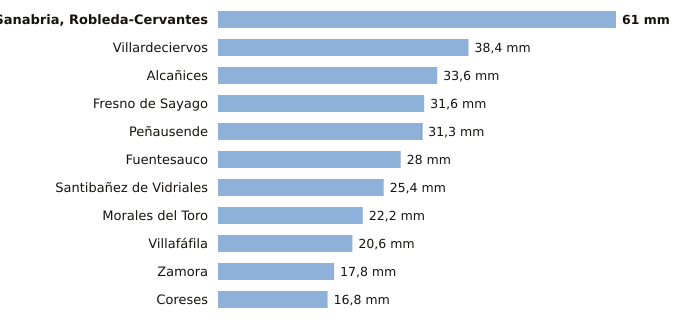

Values plotted in this chart, from the file beside it:
estacion, provincia, indicativo, mm_6_dias_anteriores, mm_hoy, mm_7_dias, horas_de_hoy
Sanabria, Robleda-Cervantes, Zamora, 2766E, 61.0, 0.0, 61.0, 3
Villardeciervos, Zamora, 2775X, 38.4, 0.0, 38.4, 3
Alcañices, Zamora, 2966D, 33.6, 0.0, 33.6, 2
Fresno de Sayago, Zamora, 2885K, 31.6, 0.0, 31.6, 2
Peñausende, Zamora, 2882D, 31.2, 0.1, 31.3, 3
Fuentesauco, Zamora, 2555B, 28.0, 0.0, 28.0, 1
Santibañez de Vidriales, Zamora, 2777K, 25.4, 0.0, 25.4, 2
Morales del Toro, Zamora, 2536D, 22.2, 0.0, 22.2, 3
Villafáfila, Zamora, 2611D, 20.6, 0.0, 20.6, 2
Zamora, Zamora, 2614, 17.8, 0.0, 17.8, 3
Coreses, Zamora, 2565, 16.8, 0.0, 16.8, 3
